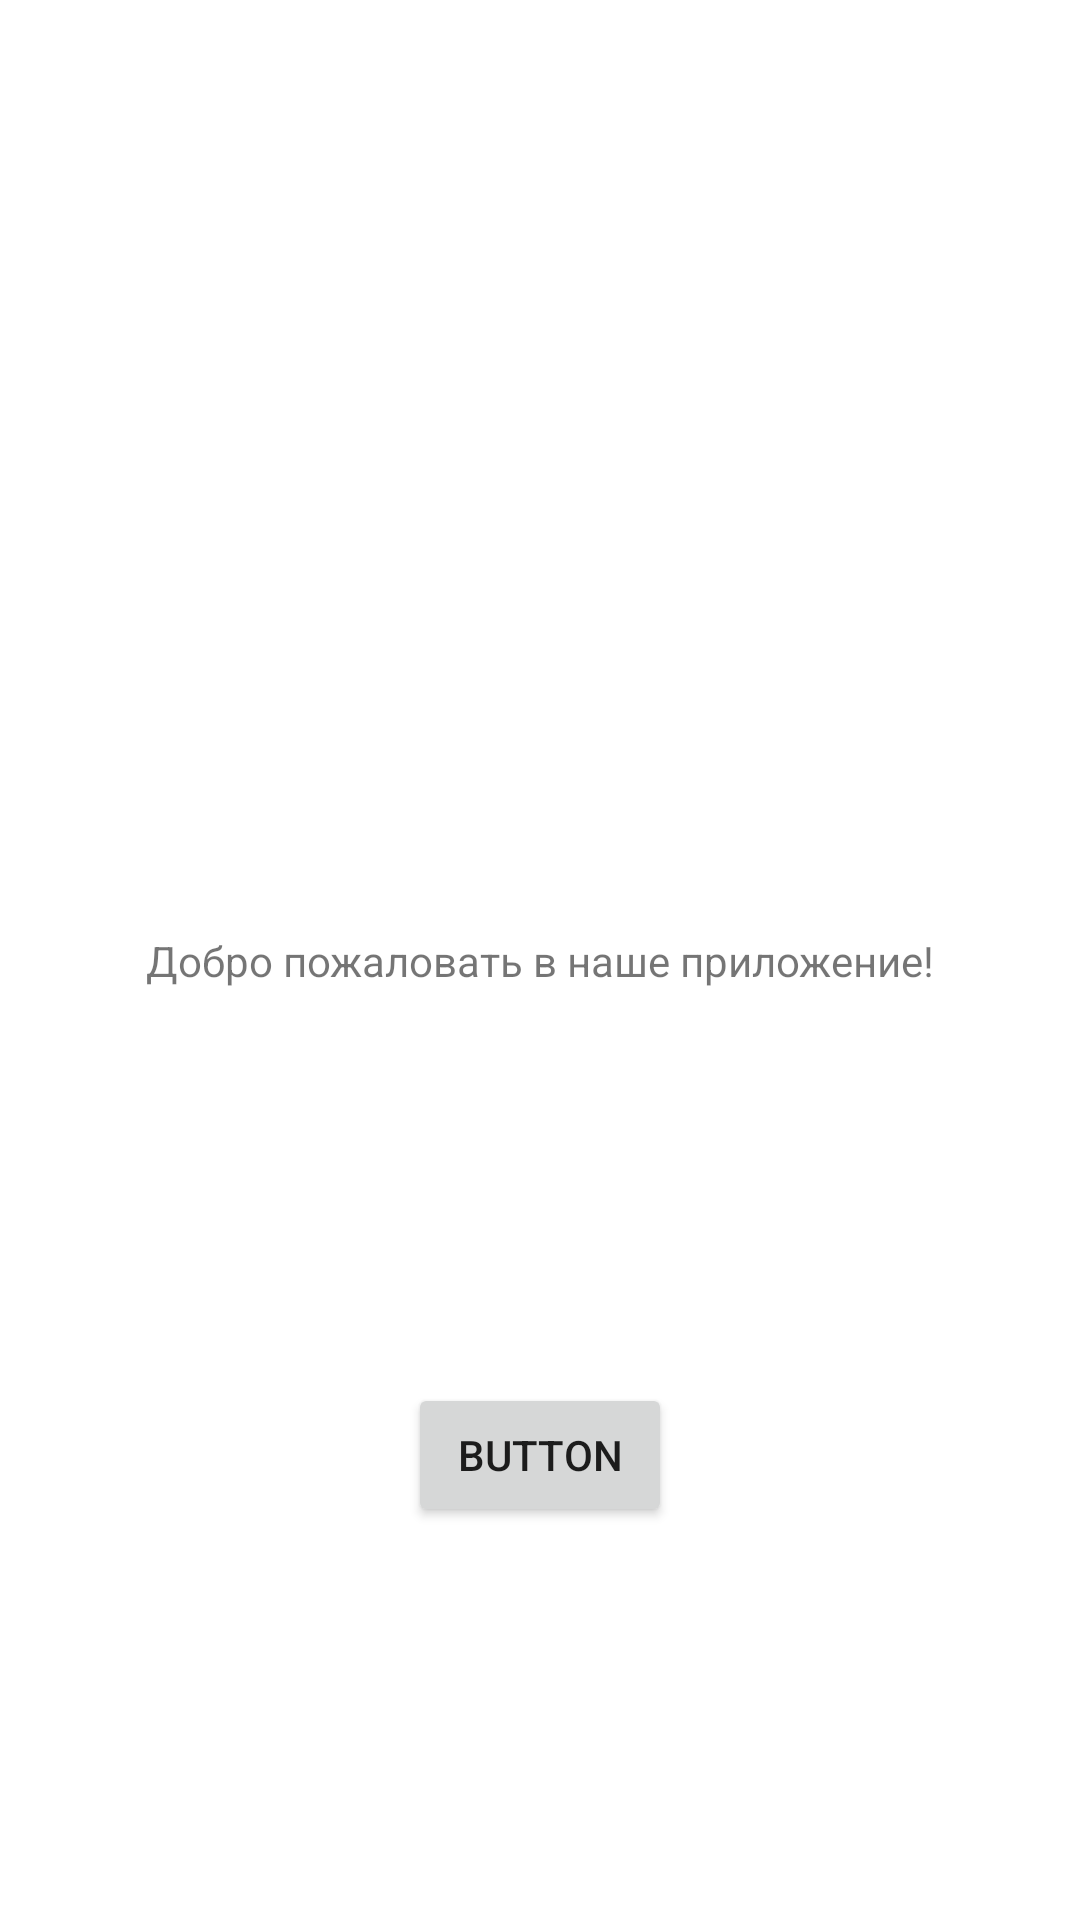

Android layout source for this screen:
<!-- AndroidManifest.xml: application theme Theme.Aosmb6 -->
<!-- res/layout/activity_main.xml -->
<?xml version="1.0" encoding="utf-8"?>
<androidx.constraintlayout.widget.ConstraintLayout xmlns:android="http://schemas.android.com/apk/res/android"
    xmlns:app="http://schemas.android.com/apk/res-auto"
    xmlns:tools="http://schemas.android.com/tools"
    android:layout_width="match_parent"
    android:layout_height="match_parent"
    tools:context=".MainActivity">

    <TextView
        android:id="@+id/textView"
        android:layout_width="wrap_content"
        android:layout_height="wrap_content"
        android:text="Добро пожаловать в наше приложение!"
        app:layout_constraintBottom_toBottomOf="parent"
        app:layout_constraintEnd_toEndOf="parent"
        app:layout_constraintStart_toStartOf="parent"
        app:layout_constraintTop_toTopOf="parent" />

    <Button
        android:id="@+id/button"
        android:layout_width="wrap_content"
        android:layout_height="wrap_content"
        android:text="Button"
        android:onClick="onClick1"
        app:layout_constraintBottom_toBottomOf="parent"
        app:layout_constraintEnd_toEndOf="parent"
        app:layout_constraintStart_toStartOf="parent"
        app:layout_constraintTop_toBottomOf="@+id/textView" />

</androidx.constraintlayout.widget.ConstraintLayout>
<!-- resources referenced by this layout -->
<resources>
  <style name="Theme.Aosmb6" parent="Theme.MaterialComponents.DayNight.DarkActionBar">
          
          <item name="colorPrimary">@color/purple_500</item>
          <item name="colorPrimaryVariant">@color/purple_700</item>
          <item name="colorOnPrimary">@color/white</item>
          
          <item name="colorSecondary">@color/teal_200</item>
          <item name="colorSecondaryVariant">@color/teal_700</item>
          <item name="colorOnSecondary">@color/black</item>
          
          <item name="android:statusBarColor">?attr/colorPrimaryVariant</item>
          
      </style>
  <!-- not gathered from this repository: default colours our renderer supplied (Android Studio template values) -->
  <color name="purple_500">#FF6200EE</color>
  <color name="purple_700">#FF3700B3</color>
  <color name="teal_200">#FF03DAC5</color>
  <color name="teal_700">#FF018786</color>
  <color name="black">#FF000000</color>
  <color name="white">#FFFFFFFF</color>
</resources>
